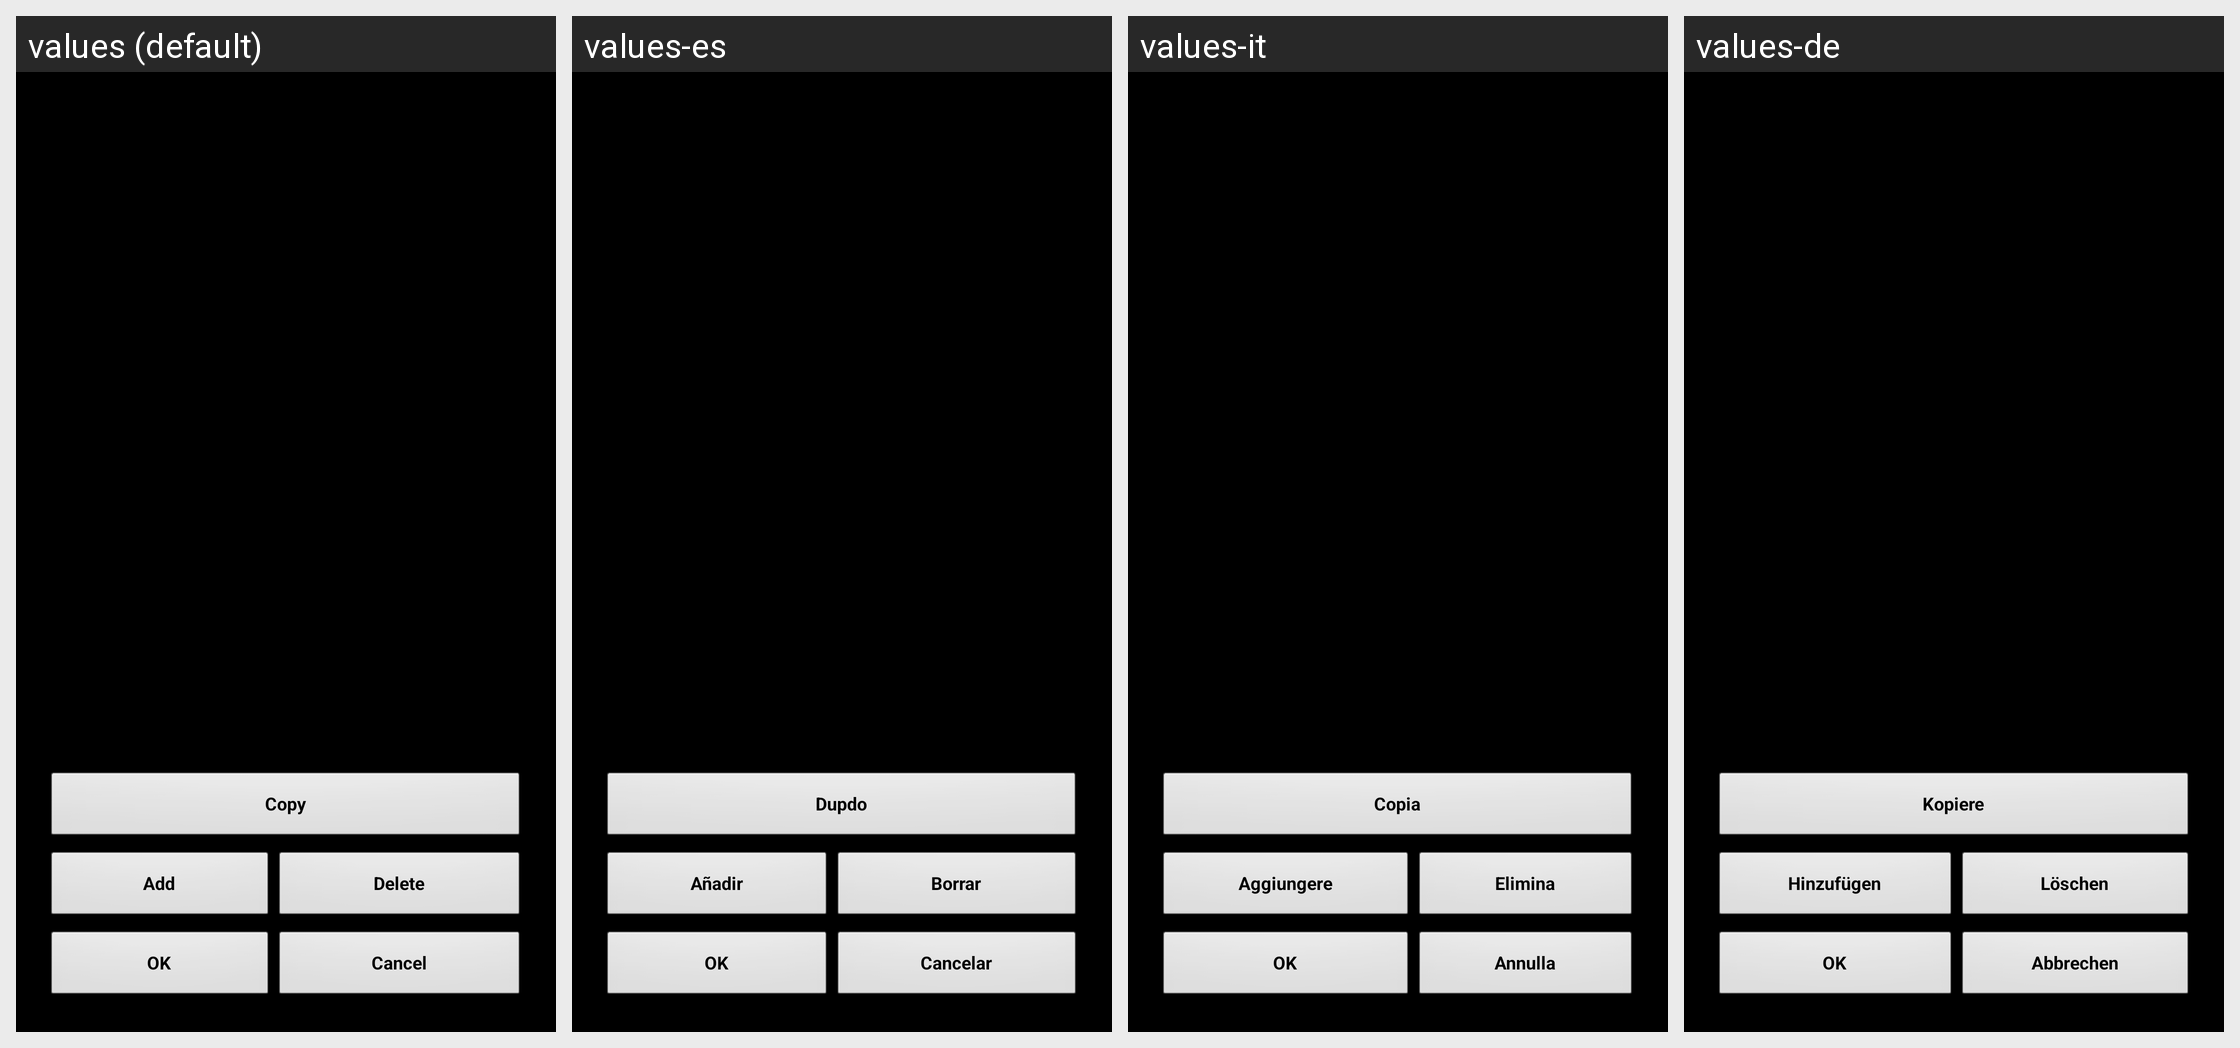

Strings drawn on this Android screen and how each of the app's shown locales translates them:
Android screen res/layout/cartridges_list.xml rendered under 4 locales, left to right: values (default), values-es, values-it, values-de. Device: Nexus 5 (rendered at 1080×1920; each locale shown at half size, 540×960, under a caption strip naming it); theme MyTheme.
Other locales in the repository, not shown: values-ar, values-be, values-bg, values-bn, values-da, values-en-rGB, values-fa, values-fi, values-fr, values-hi, values-in, values-ja, values-ko, values-nb, values-nl, values-pl, values-pt, values-pt-rBR, values-pt-rPT, values-ru, values-sv, values-tg, values-tr, values-zh, values-zh-rCN, values-zh-rHK, values-zh-rSG, values-zh-rTW.
Strings drawn on this screen, with the default value and each locale's value (text and hints the layout hard-codes, and strings that could not be matched under every locale, appear in the picture but are not listed):

copy_word
  values: Copy
  values-es: Dupdo
  values-it: Copia
  values-de: Kopiere

add_word
  values: Add
  values-es: Añadir
  values-it: Aggiungere
  values-de: Hinzufügen

Delete_str
  values: Delete
  values-es: Borrar
  values-it: Elimina
  values-de: Löschen

ok_label
  values: OK
  values-es: OK
  values-it: OK
  values-de: OK

cancel_label
  values: Cancel
  values-es: Cancelar
  values-it: Annulla
  values-de: Abbrechen
